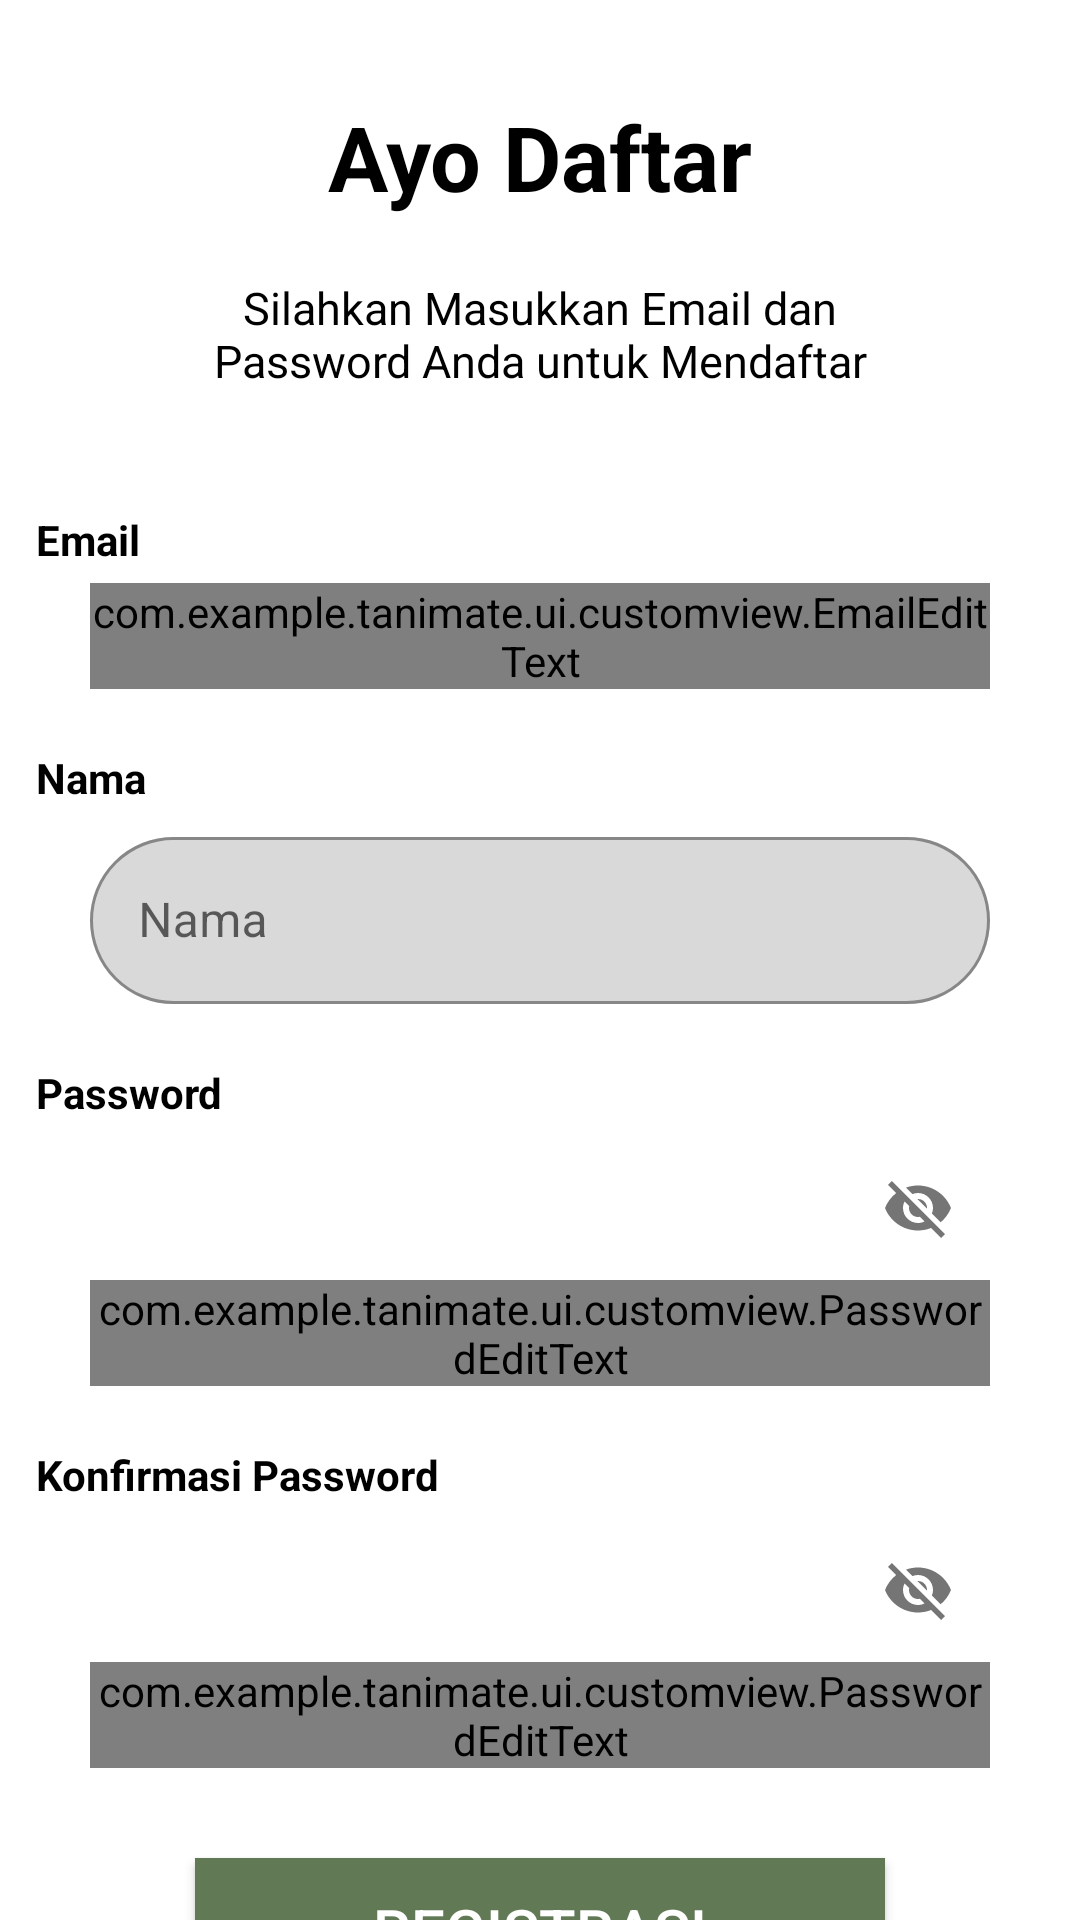

Write the Android layout XML for this screen, with the resource values it uses.
<!-- AndroidManifest.xml: application theme Theme.TaniMate -->
<!-- res/layout/activity_register.xml -->
<?xml version="1.0" encoding="utf-8"?>
<androidx.constraintlayout.widget.ConstraintLayout xmlns:android="http://schemas.android.com/apk/res/android"
    xmlns:app="http://schemas.android.com/apk/res-auto"
    xmlns:tools="http://schemas.android.com/tools"
    android:layout_width="match_parent"
    android:layout_height="match_parent"
    tools:context=".ui.RegisterActivity">

    <TextView
        android:id="@+id/tv_title_register"
        style="@style/title"
        android:layout_width="match_parent"
        android:layout_height="wrap_content"
        android:text="@string/ayo_daftar"
        android:gravity="center"
        android:textStyle="bold"
        android:layout_marginTop="32dp"
        app:layout_constraintEnd_toEndOf="parent"
        app:layout_constraintStart_toStartOf="parent"
        app:layout_constraintTop_toTopOf="parent" />

    <TextView
        android:id="@+id/tv_desc_register"
        android:layout_width="260dp"
        android:layout_height="wrap_content"
        android:gravity="center"
        android:text="@string/silahkan_masukkan_email_dan_password_anda_untuk_mendaftar"
        android:layout_marginTop="20dp"
        android:textColor="@color/black"
        android:textSize="15sp"
        app:layout_constraintEnd_toEndOf="parent"
        app:layout_constraintStart_toStartOf="parent"
        app:layout_constraintTop_toBottomOf="@id/tv_title_register" />

    <TextView
        android:id="@+id/tv_email"
        android:layout_width="wrap_content"
        android:layout_height="wrap_content"
        android:text="@string/email"
        android:textStyle="bold"
        android:textColor="@color/black"
        android:layout_marginStart="12dp"
        android:layout_marginTop="40dp"
        app:layout_constraintStart_toStartOf="parent"
        app:layout_constraintTop_toBottomOf="@+id/tv_desc_register"/>

    <com.google.android.material.textfield.TextInputLayout
        android:id="@+id/layout_email"
        android:layout_width="0dp"
        android:layout_height="wrap_content"
        app:layout_constraintStart_toStartOf="parent"
        app:layout_constraintEnd_toEndOf="parent"
        app:layout_constraintTop_toBottomOf="@+id/tv_email"
        style="@style/Widget.MaterialComponents.TextInputLayout.OutlinedBox"
        android:layout_marginTop="5dp"
        app:boxBackgroundColor="@color/calm_blue"
        android:layout_marginStart="30dp"
        android:layout_marginEnd="30dp"
        app:hintEnabled="true"
        app:boxCornerRadiusBottomStart="30dp"
        app:boxCornerRadiusBottomEnd="30dp"
        app:boxCornerRadiusTopEnd="30dp"
        app:boxCornerRadiusTopStart="30dp">

        <com.example.tanimate.ui.customview.EmailEditText
            android:id="@+id/ed_email"
            android:layout_width="match_parent"
            android:layout_height="wrap_content"
            android:ems="0"
            android:hint="@string/email"
            android:inputType="textEmailAddress" />

    </com.google.android.material.textfield.TextInputLayout>

    <TextView
        android:id="@+id/tv_nama"
        android:layout_width="wrap_content"
        android:layout_height="wrap_content"
        android:text="@string/nama"
        android:textStyle="bold"
        android:textColor="@color/black"
        android:layout_marginStart="12dp"
        android:layout_marginTop="20dp"
        app:layout_constraintStart_toStartOf="parent"
        app:layout_constraintTop_toBottomOf="@+id/layout_email"/>

    <com.google.android.material.textfield.TextInputLayout
        android:id="@+id/layout_nama"
        android:layout_width="0dp"
        android:layout_height="wrap_content"
        style="@style/Widget.MaterialComponents.TextInputLayout.OutlinedBox"
        app:layout_constraintStart_toStartOf="parent"
        app:layout_constraintEnd_toEndOf="parent"
        app:layout_constraintTop_toBottomOf="@+id/tv_nama"
        android:layout_marginTop="5dp"
        android:layout_marginStart="30dp"
        android:layout_marginEnd="30dp"
        app:boxBackgroundColor="@color/calm_blue"

        app:boxCornerRadiusBottomStart="30dp"
        app:boxCornerRadiusBottomEnd="30dp"
        app:boxCornerRadiusTopEnd="30dp"
        app:boxCornerRadiusTopStart="30dp">

        <com.google.android.material.textfield.TextInputEditText
            android:id="@+id/ed_nama"
            android:layout_width="match_parent"
            android:layout_height="wrap_content"
            android:ems="0"
            android:hint="@string/nama"
            android:inputType="text" />
    </com.google.android.material.textfield.TextInputLayout>

    <TextView
        android:id="@+id/tv_password"
        android:layout_width="wrap_content"
        android:layout_height="wrap_content"
        android:text="@string/password"
        android:textStyle="bold"
        android:textColor="@color/black"
        android:layout_marginStart="12dp"
        android:layout_marginTop="20dp"
        app:layout_constraintStart_toStartOf="parent"
        app:layout_constraintTop_toBottomOf="@+id/layout_nama"/>

    <com.google.android.material.textfield.TextInputLayout
        android:id="@+id/layout_password"
        android:layout_width="0dp"
        android:layout_height="wrap_content"
        app:layout_constraintStart_toStartOf="parent"
        app:layout_constraintEnd_toEndOf="parent"
        app:layout_constraintTop_toBottomOf="@+id/tv_password"
        style="@style/Widget.MaterialComponents.TextInputLayout.OutlinedBox"
        android:layout_marginTop="5dp"
        app:boxBackgroundColor="@color/calm_blue"
        app:passwordToggleEnabled="true"
        android:layout_marginStart="30dp"
        android:layout_marginEnd="30dp"
        app:boxCornerRadiusBottomStart="30dp"
        app:boxCornerRadiusBottomEnd="30dp"
        app:boxCornerRadiusTopEnd="30dp"
        app:boxCornerRadiusTopStart="30dp">

        <com.example.tanimate.ui.customview.PasswordEditText
            android:id="@+id/et_password"
            android:layout_width="match_parent"
            android:layout_height="wrap_content"
            android:ems="0"
            android:hint="@string/password"
            android:inputType="textPassword"
            tools:ignore="SpeakableTextPresentCheck"/>

    </com.google.android.material.textfield.TextInputLayout>

    <TextView
        android:id="@+id/tv_konfir_password"
        android:layout_width="wrap_content"
        android:layout_height="wrap_content"
        android:text="@string/konfirmasi_password"
        android:textStyle="bold"
        android:textColor="@color/black"
        android:layout_marginStart="12dp"
        android:layout_marginTop="20dp"
        app:layout_constraintStart_toStartOf="parent"
        app:layout_constraintTop_toBottomOf="@+id/layout_password"/>

    <com.google.android.material.textfield.TextInputLayout
        android:id="@+id/layout_konfir_password"
        android:layout_width="0dp"
        android:layout_height="wrap_content"
        app:layout_constraintStart_toStartOf="parent"
        app:layout_constraintEnd_toEndOf="parent"
        app:layout_constraintTop_toBottomOf="@+id/tv_konfir_password"
        style="@style/Widget.MaterialComponents.TextInputLayout.OutlinedBox"
        android:layout_marginTop="5dp"
        app:boxBackgroundColor="@color/calm_blue"
        app:passwordToggleEnabled="true"
        android:layout_marginStart="30dp"
        android:layout_marginEnd="30dp"
        app:boxCornerRadiusBottomStart="30dp"
        app:boxCornerRadiusBottomEnd="30dp"
        app:boxCornerRadiusTopEnd="30dp"
        app:boxCornerRadiusTopStart="30dp">

        <com.example.tanimate.ui.customview.PasswordEditText
            android:id="@+id/et_konfir_password"
            android:layout_width="match_parent"
            android:layout_height="wrap_content"
            android:ems="0"
            android:hint="@string/konfirmasi_password"
            android:inputType="textPassword"
            tools:ignore="SpeakableTextPresentCheck"/>

    </com.google.android.material.textfield.TextInputLayout>

    <Button
        android:id="@+id/bt_regist"
        android:layout_width="230dp"
        android:layout_height="wrap_content"
        android:background="@color/basic_background_strong_green"
        android:text="@string/registrasi"
        android:textColor="@color/white"
        android:textSize="20sp"
        android:layout_marginTop="30dp"
        app:layout_constraintStart_toStartOf="parent"
        app:layout_constraintEnd_toEndOf="parent"
        app:layout_constraintTop_toBottomOf="@+id/layout_konfir_password"/>

    <TextView
        android:id="@+id/tv_ada_akun"
        android:layout_width="wrap_content"
        android:layout_height="wrap_content"
        android:text="@string/sudah_punya_akun"
        android:gravity="center"
        android:textSize="17sp"
        android:layout_marginTop="8dp"
        android:layout_marginEnd="69dp"
        app:layout_constraintStart_toStartOf="parent"
        app:layout_constraintEnd_toEndOf="parent"
        app:layout_constraintTop_toBottomOf="@+id/bt_regist"/>

    <TextView
        android:id="@+id/tv_go_masuk"
        android:layout_width="wrap_content"
        android:layout_height="wrap_content"
        android:layout_marginStart="8dp"
        android:layout_marginTop="8dp"
        android:gravity="center"
        android:text="@string/masuk"
        android:textColor="#7C4DFF"
        android:textSize="17sp"
        app:layout_constraintStart_toEndOf="@id/tv_ada_akun"
        app:layout_constraintTop_toBottomOf="@+id/bt_regist" />

    <ProgressBar
        android:id="@+id/pb_regist"
        android:layout_width="match_parent"
        android:layout_height="wrap_content"
        android:visibility="gone"
        app:layout_constraintEnd_toEndOf="parent"
        app:layout_constraintStart_toStartOf="parent"
        app:layout_constraintTop_toTopOf="parent"
        app:layout_constraintBottom_toBottomOf="parent"/>


</androidx.constraintlayout.widget.ConstraintLayout>
<!-- resources referenced by this layout -->
<resources>
  <color name="basic_background_strong_green">#617A55</color>
  <color name="black">#FF000000</color>
  <color name="calm_blue">#D9D9D9</color>
  <color name="white">#FFFFFFFF</color>
  <string name="ayo_daftar">Ayo Daftar</string>
  <string name="email">Email</string>
  <string name="konfirmasi_password">Konfirmasi Password</string>
  <string name="masuk">Masuk</string>
  <string name="nama">Nama</string>
  <string name="password">Password</string>
  <string name="registrasi">Registrasi</string>
  <string name="silahkan_masukkan_email_dan_password_anda_untuk_mendaftar">Silahkan Masukkan Email dan Password Anda untuk Mendaftar</string>
  <string name="sudah_punya_akun">Sudah Punya Akun?</string>
  <style name="title">
          <item name="android:textSize">30sp</item>
          <item name="android:textColor">#000000</item>
          <item name="fontFamily">@font/jetbrains_mono</item>
      </style>
  <style name="Theme.TaniMate" parent="Theme.MaterialComponents.DayNight.NoActionBar">
          
          <item name="colorPrimary">@color/basic_background_strong_green</item>
          <item name="colorPrimaryVariant">@color/basic_background_green</item>
          <item name="colorOnPrimary">@color/white</item>
          
          <item name="colorSecondary">@color/teal_200</item>
          <item name="colorSecondaryVariant">@color/teal_700</item>
          <item name="colorOnSecondary">@color/black</item>
          
          <item name="android:statusBarColor">?attr/colorPrimaryVariant</item>
          
      </style>
  <color name="basic_background_green">#A4D0A4</color>
  <color name="teal_200">#FF03DAC5</color>
  <color name="teal_700">#FF018786</color>
</resources>
